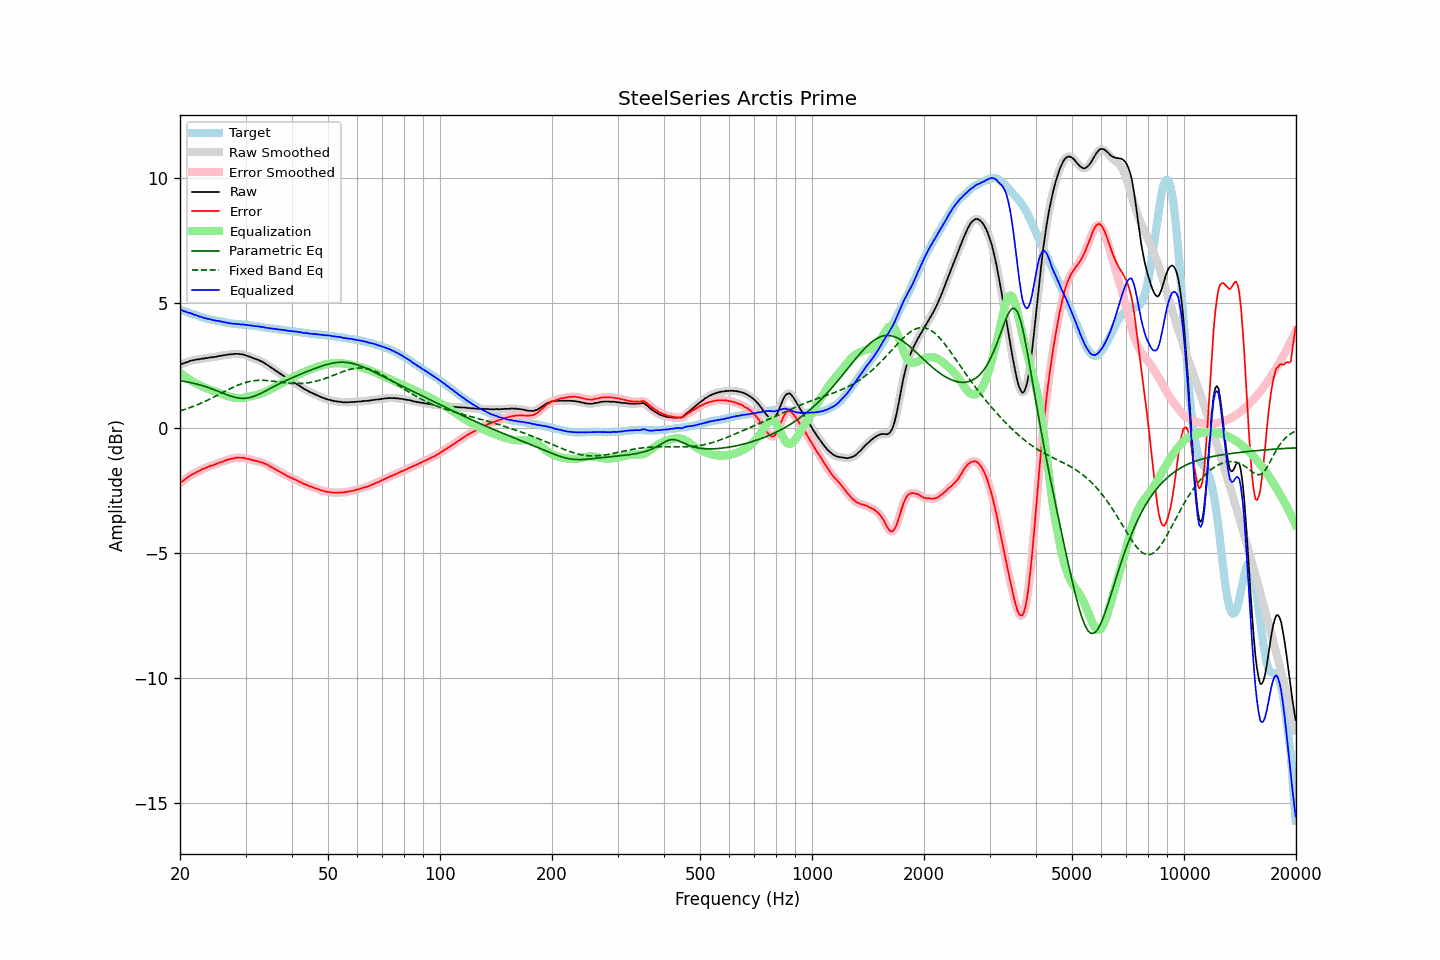

The table this chart was drawn from, first rows:
frequency, raw, error, smoothed, error_smoothed, equalization, parametric_eq, fixed_band_eq, equalized_raw, equalized_smoothed, target
20.00, 2.53, -2.21, 2.53, -2.21, 2.21, 1.89, 0.68, 4.74, 4.74, 4.74
20.20, 2.56, -2.16, 2.55, -2.16, 2.16, 1.88, 0.70, 4.72, 4.71, 4.72
20.40, 2.58, -2.11, 2.58, -2.11, 2.11, 1.87, 0.72, 4.69, 4.69, 4.69
20.61, 2.61, -2.06, 2.60, -2.06, 2.06, 1.86, 0.74, 4.67, 4.67, 4.67
20.81, 2.63, -2.02, 2.63, -2.02, 2.02, 1.85, 0.76, 4.64, 4.64, 4.65
21.02, 2.65, -1.97, 2.65, -1.97, 1.97, 1.83, 0.79, 4.62, 4.62, 4.62
21.23, 2.68, -1.92, 2.67, -1.92, 1.93, 1.82, 0.81, 4.61, 4.60, 4.60
21.44, 2.70, -1.88, 2.69, -1.88, 1.89, 1.81, 0.83, 4.59, 4.58, 4.58
21.66, 2.71, -1.85, 2.71, -1.85, 1.85, 1.79, 0.86, 4.56, 4.56, 4.56
21.87, 2.72, -1.82, 2.72, -1.81, 1.81, 1.78, 0.88, 4.53, 4.53, 4.54
22.09, 2.74, -1.78, 2.73, -1.78, 1.78, 1.76, 0.91, 4.51, 4.51, 4.52
22.31, 2.75, -1.75, 2.74, -1.75, 1.74, 1.75, 0.93, 4.49, 4.49, 4.50
22.54, 2.75, -1.72, 2.76, -1.71, 1.71, 1.73, 0.96, 4.46, 4.47, 4.47
22.76, 2.77, -1.68, 2.76, -1.68, 1.68, 1.71, 0.99, 4.45, 4.45, 4.44
22.99, 2.78, -1.65, 2.77, -1.65, 1.65, 1.69, 1.02, 4.43, 4.43, 4.42
23.22, 2.78, -1.63, 2.78, -1.62, 1.62, 1.67, 1.05, 4.40, 4.41, 4.40
23.45, 2.80, -1.60, 2.79, -1.60, 1.60, 1.65, 1.08, 4.39, 4.39, 4.39
23.69, 2.80, -1.58, 2.80, -1.57, 1.57, 1.63, 1.11, 4.37, 4.38, 4.37
23.92, 2.82, -1.54, 2.81, -1.54, 1.55, 1.61, 1.14, 4.36, 4.36, 4.36
24.16, 2.83, -1.51, 2.82, -1.52, 1.52, 1.59, 1.17, 4.35, 4.35, 4.34
24.40, 2.83, -1.50, 2.83, -1.50, 1.50, 1.56, 1.20, 4.33, 4.33, 4.33
24.65, 2.84, -1.48, 2.84, -1.48, 1.48, 1.54, 1.23, 4.31, 4.31, 4.32
24.89, 2.85, -1.45, 2.85, -1.46, 1.45, 1.51, 1.27, 4.30, 4.30, 4.30
25.14, 2.86, -1.43, 2.86, -1.43, 1.43, 1.49, 1.30, 4.29, 4.29, 4.29
25.39, 2.88, -1.40, 2.87, -1.40, 1.41, 1.46, 1.33, 4.28, 4.28, 4.28
25.65, 2.89, -1.38, 2.89, -1.38, 1.38, 1.44, 1.37, 4.27, 4.27, 4.27
25.91, 2.90, -1.36, 2.90, -1.36, 1.36, 1.41, 1.40, 4.25, 4.26, 4.26
26.16, 2.91, -1.34, 2.91, -1.34, 1.33, 1.38, 1.43, 4.24, 4.24, 4.25
26.43, 2.92, -1.31, 2.92, -1.31, 1.31, 1.36, 1.47, 4.23, 4.23, 4.23
26.69, 2.93, -1.29, 2.93, -1.29, 1.29, 1.33, 1.50, 4.22, 4.22, 4.22
26.96, 2.94, -1.27, 2.94, -1.27, 1.27, 1.31, 1.53, 4.21, 4.21, 4.20
27.23, 2.95, -1.25, 2.94, -1.25, 1.25, 1.29, 1.56, 4.20, 4.19, 4.19
27.50, 2.95, -1.24, 2.95, -1.23, 1.23, 1.26, 1.60, 4.18, 4.18, 4.18
27.77, 2.96, -1.22, 2.96, -1.22, 1.22, 1.25, 1.63, 4.18, 4.18, 4.18
28.05, 2.97, -1.20, 2.96, -1.21, 1.21, 1.23, 1.66, 4.17, 4.17, 4.17
28.33, 2.97, -1.19, 2.97, -1.20, 1.20, 1.21, 1.68, 4.17, 4.17, 4.16
28.62, 2.97, -1.19, 2.96, -1.19, 1.19, 1.20, 1.71, 4.16, 4.16, 4.16
28.90, 2.96, -1.19, 2.96, -1.19, 1.19, 1.19, 1.74, 4.15, 4.15, 4.15
29.19, 2.95, -1.20, 2.95, -1.19, 1.19, 1.19, 1.76, 4.14, 4.15, 4.15
29.48, 2.95, -1.19, 2.94, -1.20, 1.20, 1.19, 1.78, 4.15, 4.14, 4.14
29.78, 2.93, -1.21, 2.93, -1.21, 1.21, 1.19, 1.81, 4.14, 4.14, 4.13
30.08, 2.91, -1.22, 2.91, -1.22, 1.22, 1.19, 1.82, 4.13, 4.13, 4.12
30.38, 2.88, -1.24, 2.88, -1.24, 1.24, 1.20, 1.84, 4.11, 4.12, 4.12
30.68, 2.86, -1.25, 2.86, -1.25, 1.25, 1.21, 1.86, 4.11, 4.11, 4.11
30.99, 2.84, -1.26, 2.83, -1.27, 1.27, 1.23, 1.87, 4.10, 4.10, 4.10
31.30, 2.81, -1.29, 2.81, -1.28, 1.28, 1.25, 1.88, 4.09, 4.09, 4.10
31.61, 2.79, -1.30, 2.78, -1.30, 1.30, 1.27, 1.89, 4.09, 4.08, 4.09
31.93, 2.76, -1.32, 2.76, -1.32, 1.32, 1.29, 1.90, 4.07, 4.08, 4.08
32.24, 2.74, -1.34, 2.74, -1.33, 1.33, 1.32, 1.90, 4.07, 4.07, 4.07
32.57, 2.72, -1.35, 2.71, -1.35, 1.35, 1.35, 1.91, 4.07, 4.06, 4.06
32.89, 2.68, -1.37, 2.68, -1.37, 1.37, 1.38, 1.91, 4.05, 4.05, 4.05
33.22, 2.66, -1.38, 2.65, -1.39, 1.39, 1.41, 1.91, 4.05, 4.04, 4.04
33.55, 2.62, -1.41, 2.62, -1.41, 1.41, 1.44, 1.91, 4.03, 4.03, 4.03
33.89, 2.58, -1.44, 2.58, -1.44, 1.44, 1.47, 1.90, 4.02, 4.02, 4.02
34.23, 2.54, -1.47, 2.54, -1.47, 1.47, 1.51, 1.90, 4.01, 4.01, 4.00
34.57, 2.50, -1.50, 2.49, -1.50, 1.50, 1.54, 1.89, 4.00, 4.00, 4.00
34.92, 2.45, -1.54, 2.45, -1.54, 1.54, 1.57, 1.89, 3.98, 3.99, 3.99
35.27, 2.41, -1.57, 2.41, -1.57, 1.57, 1.61, 1.88, 3.98, 3.98, 3.98
35.62, 2.37, -1.61, 2.36, -1.61, 1.61, 1.64, 1.87, 3.97, 3.97, 3.97
35.97, 2.32, -1.65, 2.32, -1.65, 1.64, 1.68, 1.86, 3.96, 3.96, 3.96
... 635 more rows
